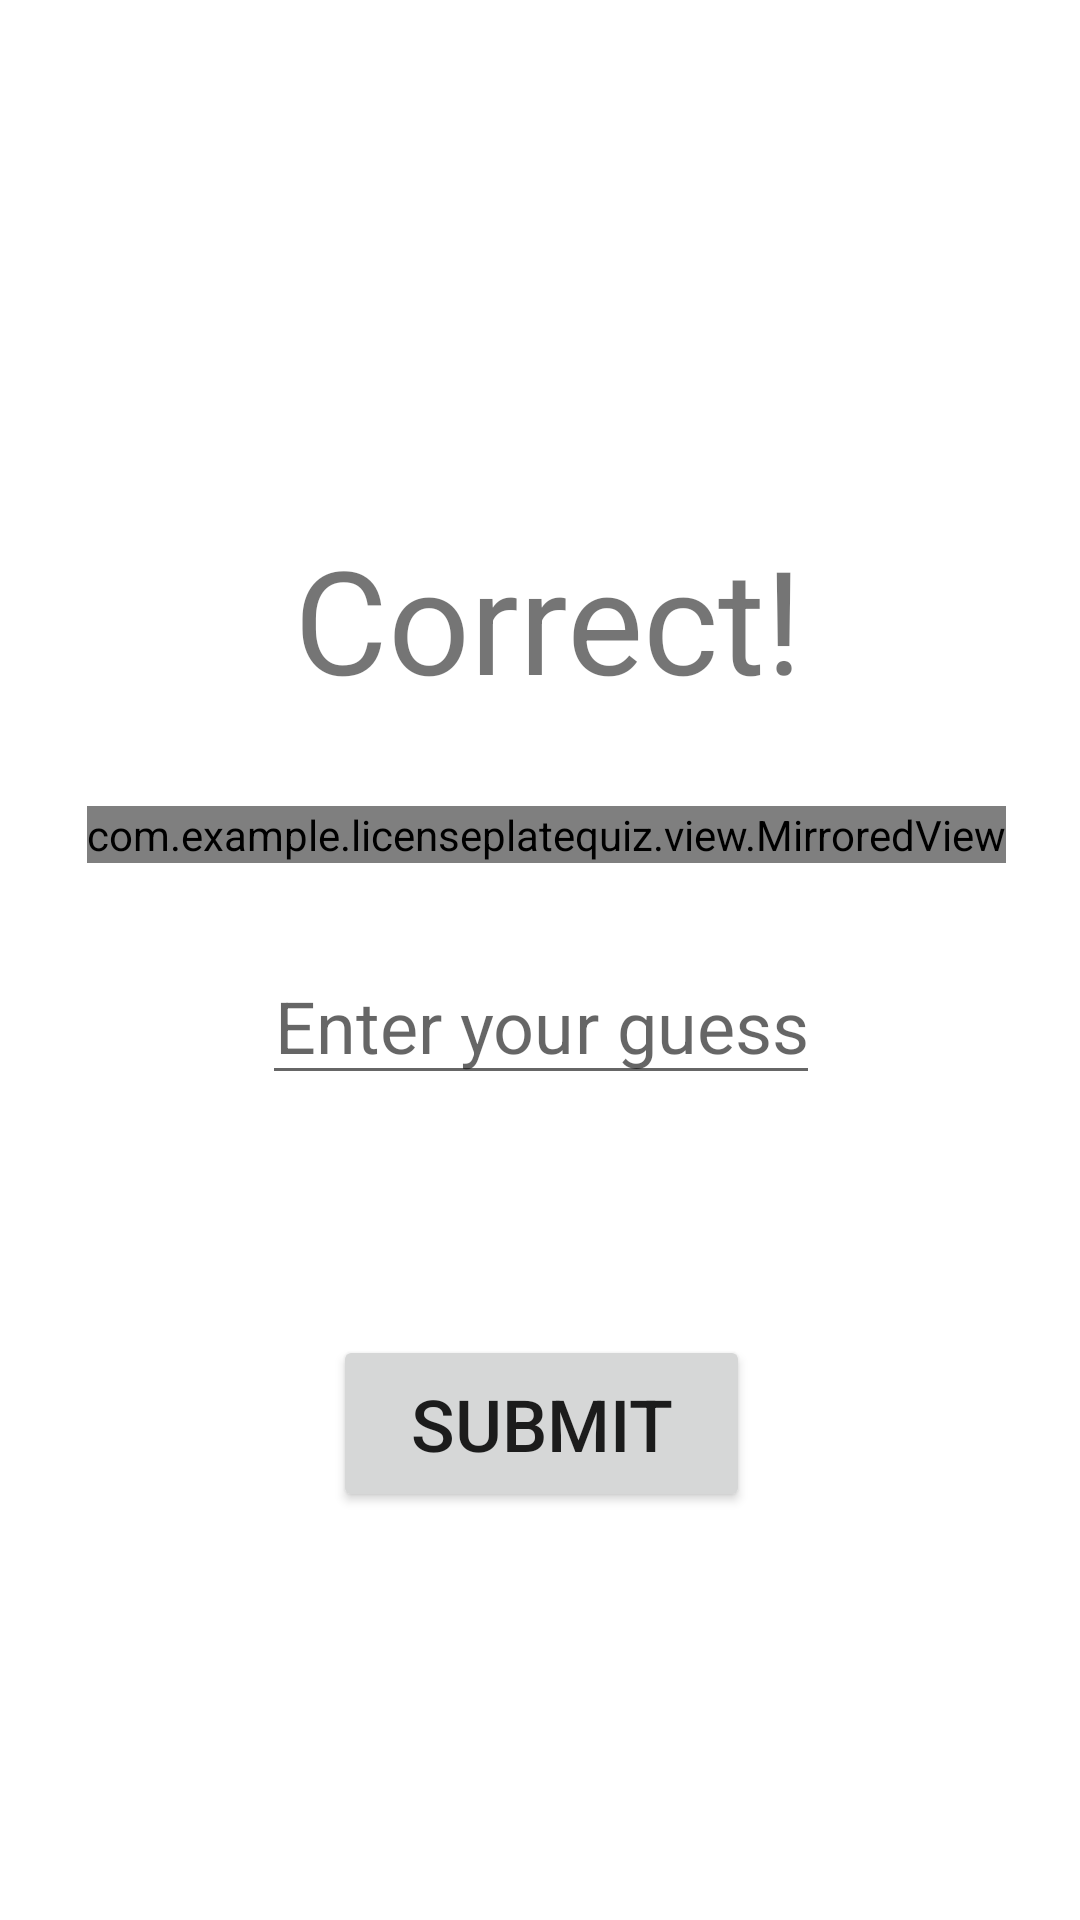

Write the Android layout XML for this screen, with the resource values it uses.
<!-- AndroidManifest.xml: application theme Theme.LicensePlateQuiz -->
<!-- res/layout/activity_guess_game.xml -->
<?xml version="1.0" encoding="utf-8"?>
<androidx.constraintlayout.widget.ConstraintLayout xmlns:android="http://schemas.android.com/apk/res/android"
    xmlns:app="http://schemas.android.com/apk/res-auto"
    android:layout_width="match_parent"
    android:layout_height="match_parent"
    xmlns:tools="http://schemas.android.com/tools"
    tools:context=".gameFragments.GuessGameFragment">

    <com.example.licenseplatequiz.view.MirroredView
        android:id="@+id/randomNumbersTextView"
        android:layout_width="wrap_content"
        android:layout_height="wrap_content"
        android:layout_alignParentTop="true"
        android:layout_centerHorizontal="true"
        android:layout_marginBottom="28dp"
        android:text="DeleteME"
        android:textAlignment="center"
        android:textSize="28sp"
        app:layout_constraintBottom_toTopOf="@+id/guessEditText"
        app:layout_constraintEnd_toEndOf="@+id/guessEditText"
        app:layout_constraintHorizontal_bias="0.487"
        app:layout_constraintStart_toStartOf="@+id/guessEditText" />

    <EditText
        android:id="@+id/guessEditText"
        android:layout_width="wrap_content"
        android:layout_height="wrap_content"
        android:layout_below="@+id/randomNumbersTextView"
        android:layout_centerHorizontal="true"
        android:layout_marginBottom="80dp"
        android:hint="Enter your guess"
        android:inputType="number"
        android:textAlignment="center"
        android:textSize="24sp"
        app:layout_constraintBottom_toTopOf="@+id/submitGuessButton"
        app:layout_constraintEnd_toEndOf="@+id/submitGuessButton"
        app:layout_constraintHorizontal_bias="0.51"
        app:layout_constraintStart_toStartOf="@+id/submitGuessButton" />

    <Button
        android:id="@+id/submitGuessButton"
        android:layout_width="139dp"
        android:layout_height="59dp"
        android:layout_below="@+id/guessEditText"
        android:layout_centerHorizontal="true"
        android:layout_marginBottom="136dp"
        android:text="Submit"
        android:textSize="24sp"
        app:layout_constraintBottom_toBottomOf="parent"
        app:layout_constraintEnd_toEndOf="parent"
        app:layout_constraintHorizontal_bias="0.502"
        app:layout_constraintStart_toStartOf="parent" />

    <TextView
        android:id="@+id/resultTextView"
        android:layout_width="wrap_content"
        android:layout_height="wrap_content"
        android:layout_below="@+id/submitGuessButton"
        android:layout_centerHorizontal="true"
        android:layout_marginBottom="32dp"

        android:includeFontPadding="false"
        android:text="Correct!"
        android:textAlignment="center"
        android:textSize="48sp"
        app:layout_constraintBottom_toTopOf="@+id/randomNumbersTextView"
        app:layout_constraintEnd_toEndOf="@+id/randomNumbersTextView"
        app:layout_constraintStart_toStartOf="@+id/randomNumbersTextView"
        app:layout_constraintTop_toTopOf="parent"
        app:layout_constraintVertical_bias="1.0" />


</androidx.constraintlayout.widget.ConstraintLayout>
<!-- resources referenced by this layout -->
<resources>
  <style name="Theme.LicensePlateQuiz" parent="Theme.MaterialComponents.DayNight.DarkActionBar">
          
          <item name="colorPrimary">@color/purple_500</item>
          <item name="colorPrimaryVariant">@color/purple_700</item>
          <item name="colorOnPrimary">@color/white</item>
          
          <item name="colorSecondary">@color/teal_200</item>
          <item name="colorSecondaryVariant">@color/teal_700</item>
          <item name="colorOnSecondary">@color/black</item>
          
          <item name="android:statusBarColor" tools:targetApi="l">?attr/colorPrimaryVariant</item>
          
      </style>
  <!-- not gathered from this repository: default colours our renderer supplied (Android Studio template values) -->
  <color name="purple_500">#FF6200EE</color>
  <color name="purple_700">#FF3700B3</color>
  <color name="teal_200">#FF03DAC5</color>
  <color name="teal_700">#FF018786</color>
  <color name="black">#FF000000</color>
  <color name="white">#FFFFFFFF</color>
</resources>
